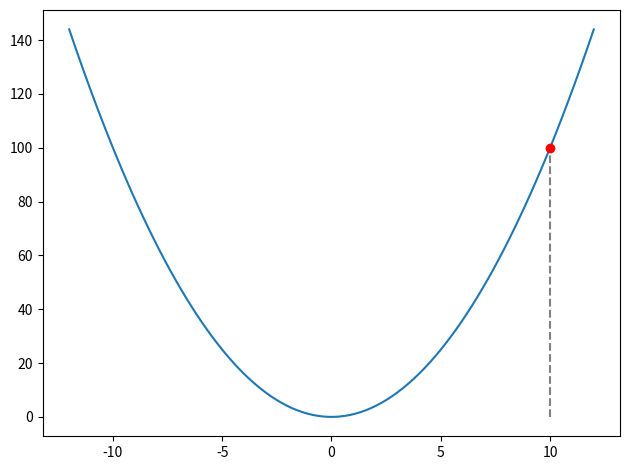
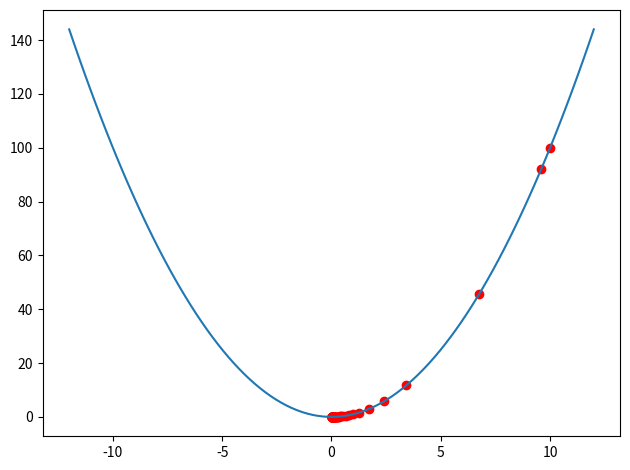

Reproduce these figures in Python, in order.
import matplotlib.pyplot as plt
import numpy as np

x = np.linspace(-12, 12, 100)
y = x**2

plt.plot([10, 10], [0, 100], '--', color='grey')
plt.plot(x, y)
plt.plot([10], [100], 'o', color='red')
plt.tight_layout()
plt.savefig('graph.png')
plt.close()

#functions
y = lambda x: x**2
loss = lambda x, yt: (yt - y(x))**2
grad = lambda x, yt: (loss(x+0.000001, yt) - loss(x-0.000001, yt))/(2*0.000001)

# Variables
x = 10
yt = 0
lr = 0.0001

# loop
x1 = [x]
for i in range(1, 101):
    x -= lr*(i**3)*grad(x, yt)
    x1.append(x)
    if i >= 95:
        print('Loss:',loss(x, yt))

# result
print('x:', x)

x2 = np.linspace(-12, 12, 100)
y2 = x2**2

plt.plot(x1, [y(i) for i in x1], 'o', color='red')
plt.plot(x2, y2)
plt.tight_layout()
plt.savefig('graph1.png')
plt.close()
